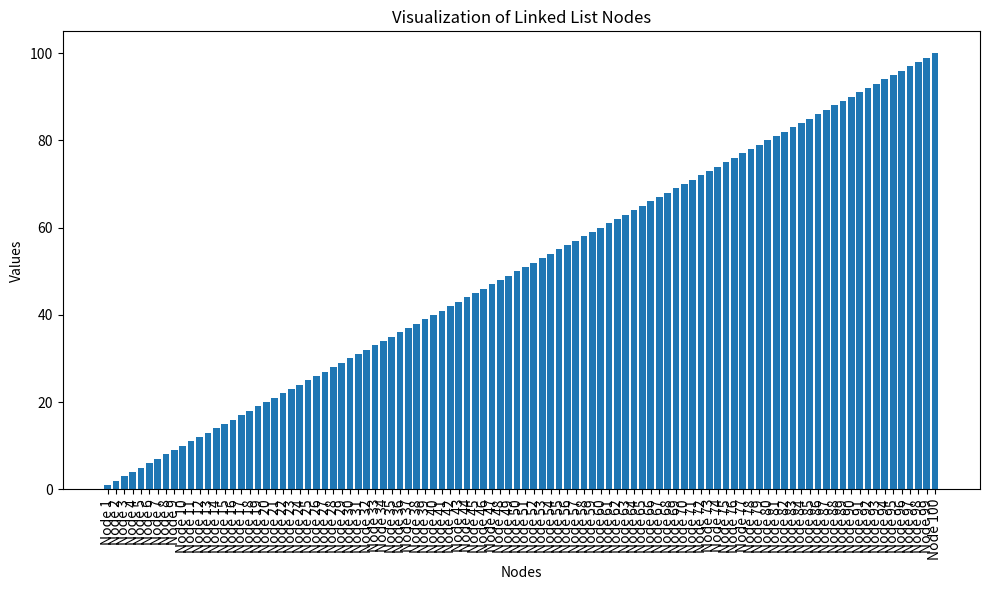

Write the Python code that produced this figure.
class Node:
    def __init__(self, data=None):
        self.data = data
        self.next = None

class LinkedList:
    def __init__(self):
        self.head = None

    def append(self, data):
        new_node = Node(data)
        if not self.head:
            self.head = new_node
            return
        current = self.head
        while current.next:
            current = current.next
        current.next = new_node

# Create a linked list with 100 nodes
linked_list = LinkedList()
for i in range(1, 101):
    linked_list.append(i)


import matplotlib.pyplot as plt

class LinkedList:
    def __init__(self):
        self.head = None

    def append(self, data):
        new_node = Node(data)
        if not self.head:
            self.head = new_node
            return
        current = self.head
        while current.next:
            current = current.next
        current.next = new_node

    def visualize(self):
        values = []
        labels = []
        current = self.head
        while current:
            values.append(current.data)
            labels.append(f'Node {current.data}')
            current = current.next

        plt.figure(figsize=(10, 6))
        plt.bar(labels, values)
        plt.xlabel('Nodes')
        plt.ylabel('Values')
        plt.title('Visualization of Linked List Nodes')
        plt.xticks(rotation=90)
        plt.tight_layout()
        plt.show()


# Create a linked list with 100 nodes
linked_list = LinkedList()
for i in range(1, 101):
    linked_list.append(i)

# Visualize the linked list
linked_list.visualize()
